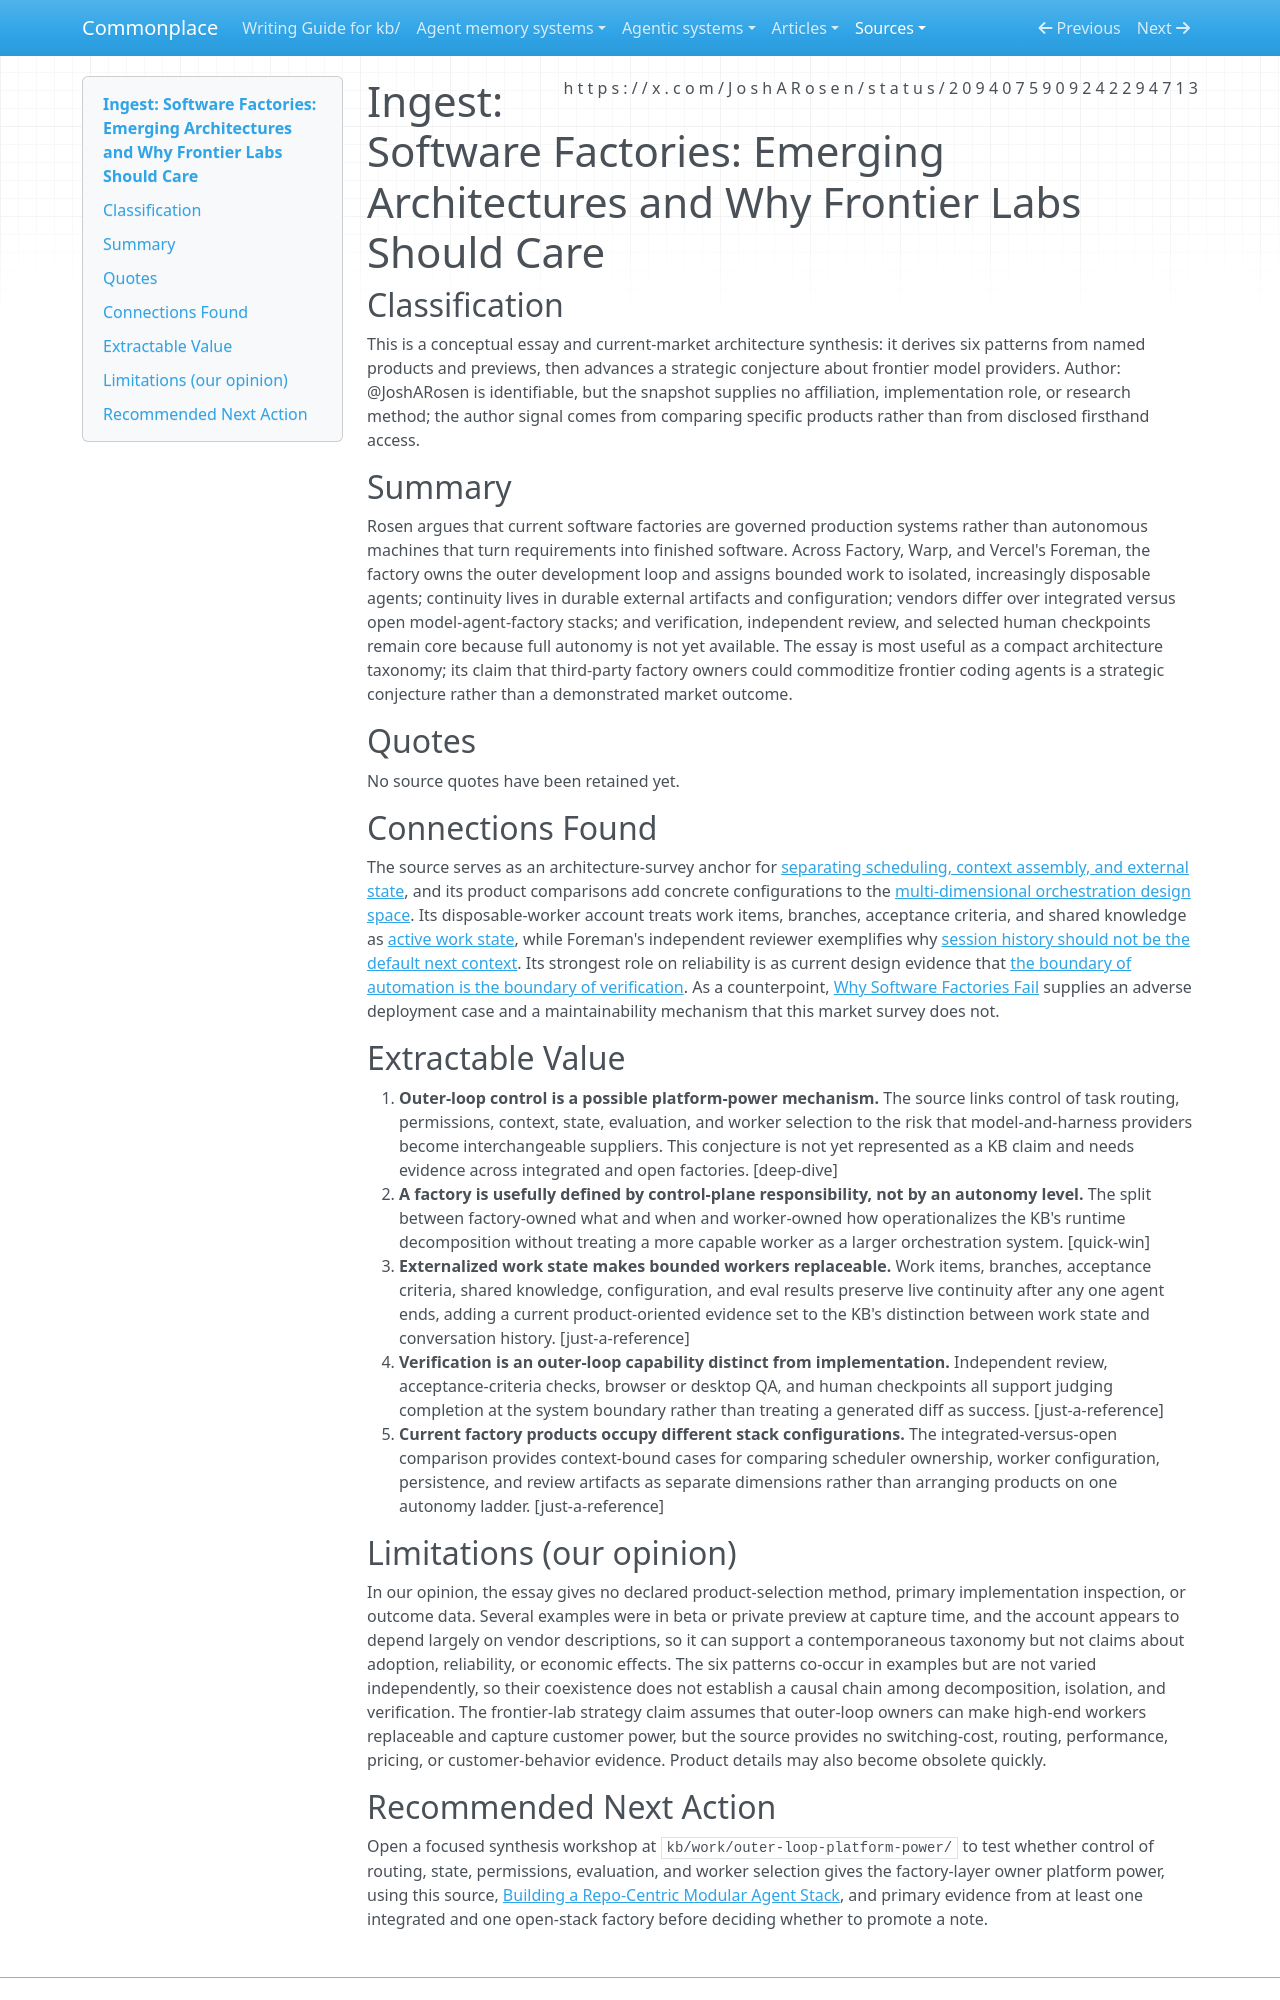

repository: zby/commonplace · page: sources/software-factories-emerging-architectures-a-2094075909242294713.ingest/index.html · generator: mkdocs

---
description: "Josh Rosen frames current software factories as outer-loop control planes coordinating bounded workers, durable state, verification, and human checkpoints."
source: https://x.com/JoshARosen/status/2094075909242294713
captured: "2026-08-30T21:26:17.744862+00:00"
capture: xdk
genre: conceptual-essay
snapshot_sha256: 493255e0852af7d09b307a576e5d76aba3315fa41960b6c91a90937e260727cb
ingested: "2026-08-30"
type: types/ingest-report.md
domains: [agent-orchestration, software-factories, agent-verification, agent-runtime]
status_id: 2094075909242294713
conversation_id: 2094075909242294713
post_count: 1
---

# Ingest: Software Factories: Emerging Architectures and Why Frontier Labs Should Care

## Classification

This is a conceptual essay and current-market architecture synthesis: it derives six patterns from named products and previews, then advances a strategic conjecture about frontier model providers.
Author: @JoshARosen is identifiable, but the snapshot supplies no affiliation, implementation role, or research method; the author signal comes from comparing specific products rather than from disclosed firsthand access.

## Summary

Rosen argues that current software factories are governed production systems rather than autonomous machines that turn requirements into finished software. Across Factory, Warp, and Vercel's Foreman, the factory owns the outer development loop and assigns bounded work to isolated, increasingly disposable agents; continuity lives in durable external artifacts and configuration; vendors differ over integrated versus open model-agent-factory stacks; and verification, independent review, and selected human checkpoints remain core because full autonomy is not yet available. The essay is most useful as a compact architecture taxonomy; its claim that third-party factory owners could commoditize frontier coding agents is a strategic conjecture rather than a demonstrated market outcome.

## Quotes

No source quotes have been retained yet.

## Connections Found

The source serves as an architecture-survey anchor for [separating scheduling, context assembly, and external state](../theory/agent-runtime-analysis-should-separate-scheduling-context-state.md), and its product comparisons add concrete configurations to the [multi-dimensional orchestration design space](../theory/agent-orchestration-occupies-a-multi-dimensional-design-space.md). Its disposable-worker account treats work items, branches, acceptance criteria, and shared knowledge as [active work state](../theory/active-work-state-is-not-retrospective-memory-or-chat-history.md), while Foreman's independent reviewer exemplifies why [session history should not be the default next context](../theory/session-history-should-not-be-the-default-next-context.md). Its strongest role on reliability is as current design evidence that [the boundary of automation is the boundary of verification](../theory/the-boundary-of-automation-is-the-boundary-of-verification.md). As a counterpoint, [Why Software Factories Fail](why-software-factories-fail-2080697380379427275.ingest.md) supplies an adverse deployment case and a maintainability mechanism that this market survey does not.

## Extractable Value

1. **Outer-loop control is a possible platform-power mechanism.** The source links control of task routing, permissions, context, state, evaluation, and worker selection to the risk that model-and-harness providers become interchangeable suppliers. This conjecture is not yet represented as a KB claim and needs evidence across integrated and open factories. [deep-dive]
2. **A factory is usefully defined by control-plane responsibility, not by an autonomy level.** The split between factory-owned what and when and worker-owned how operationalizes the KB's runtime decomposition without treating a more capable worker as a larger orchestration system. [quick-win]
3. **Externalized work state makes bounded workers replaceable.** Work items, branches, acceptance criteria, shared knowledge, configuration, and eval results preserve live continuity after any one agent ends, adding a current product-oriented evidence set to the KB's distinction between work state and conversation history. [just-a-reference]
4. **Verification is an outer-loop capability distinct from implementation.** Independent review, acceptance-criteria checks, browser or desktop QA, and human checkpoints all support judging completion at the system boundary rather than treating a generated diff as success. [just-a-reference]
5. **Current factory products occupy different stack configurations.** The integrated-versus-open comparison provides context-bound cases for comparing scheduler ownership, worker configuration, persistence, and review artifacts as separate dimensions rather than arranging products on one autonomy ladder. [just-a-reference]

## Limitations (our opinion)

In our opinion, the essay gives no declared product-selection method, primary implementation inspection, or outcome data. Several examples were in beta or private preview at capture time, and the account appears to depend largely on vendor descriptions, so it can support a contemporaneous taxonomy but not claims about adoption, reliability, or economic effects. The six patterns co-occur in examples but are not varied independently, so their coexistence does not establish a causal chain among decomposition, isolation, and verification. The frontier-lab strategy claim assumes that outer-loop owners can make high-end workers replaceable and capture customer power, but the source provides no switching-cost, routing, performance, pricing, or customer-behavior evidence. Product details may also become obsolete quickly.
